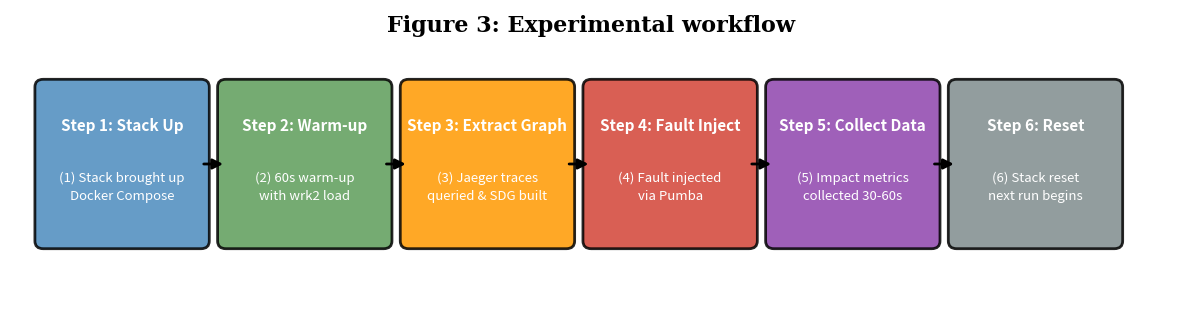

Write Python code to recreate this figure.
import matplotlib.pyplot as plt
import matplotlib.patches as patches

fig, ax = plt.subplots(figsize=(15, 4))
ax.set_xlim(0, 7)
ax.set_ylim(0, 2)
ax.axis('off')

# Data for boxes
steps = [
    {"title": "Step 1: Stack Up", "desc": "(1) Stack brought up\nDocker Compose", "color": "#4B8BBE"},
    {"title": "Step 2: Warm-up", "desc": "(2) 60s warm-up\nwith wrk2 load", "color": "#5D9C59"},
    {"title": "Step 3: Extract Graph", "desc": "(3) Jaeger traces\nqueried & SDG built", "color": "#FF9900"},
    {"title": "Step 4: Fault Inject", "desc": "(4) Fault injected\nvia Pumba", "color": "#D34336"},
    {"title": "Step 5: Collect Data", "desc": "(5) Impact metrics\ncollected 30-60s", "color": "#8E44AD"},
    {"title": "Step 6: Reset", "desc": "(6) Stack reset\nnext run begins", "color": "#7F8C8D"}
]

box_w = 0.95
box_h = 1.0
start_x = 0.2

for i, step in enumerate(steps):
    x = start_x + i * 1.1
    y = 0.5
    
    # Create Box
    rect = patches.FancyBboxPatch((x, y), box_w, box_h, boxstyle="round,pad=0.05", 
                                  linewidth=2, edgecolor='black', facecolor=step["color"], alpha=0.85)
    ax.add_patch(rect)
    
    # Add Text
    ax.text(x + box_w/2, y + box_h - 0.25, step["title"], ha='center', va='center', 
            fontsize=11, fontweight='bold', color='white', family='sans-serif')
    ax.text(x + box_w/2, y + 0.35, step["desc"], ha='center', va='center', 
            fontsize=9.5, color='white', family='sans-serif', linespacing=1.5)
            
    # Add Arrow between boxes
    if i < len(steps) - 1:
        ax.annotate('', xy=(x + box_w + 0.15, y + box_h/2), 
                    xytext=(x + box_w, y + box_h/2),
                    arrowprops=dict(facecolor='black', arrowstyle='-|>', lw=2, mutation_scale=15))

plt.title('Figure 3: Experimental workflow', fontsize=16, fontweight='bold', y=0.9, family='serif')
plt.savefig(r'C:\Users\daksh\.gemini\antigravity-ide\brain\554b5cc2-285e-49fe-ab57-5cbf6744cd41\figure3_experimental_workflow.png', dpi=300, bbox_inches='tight')
print("Figure 3 generated successfully.")
